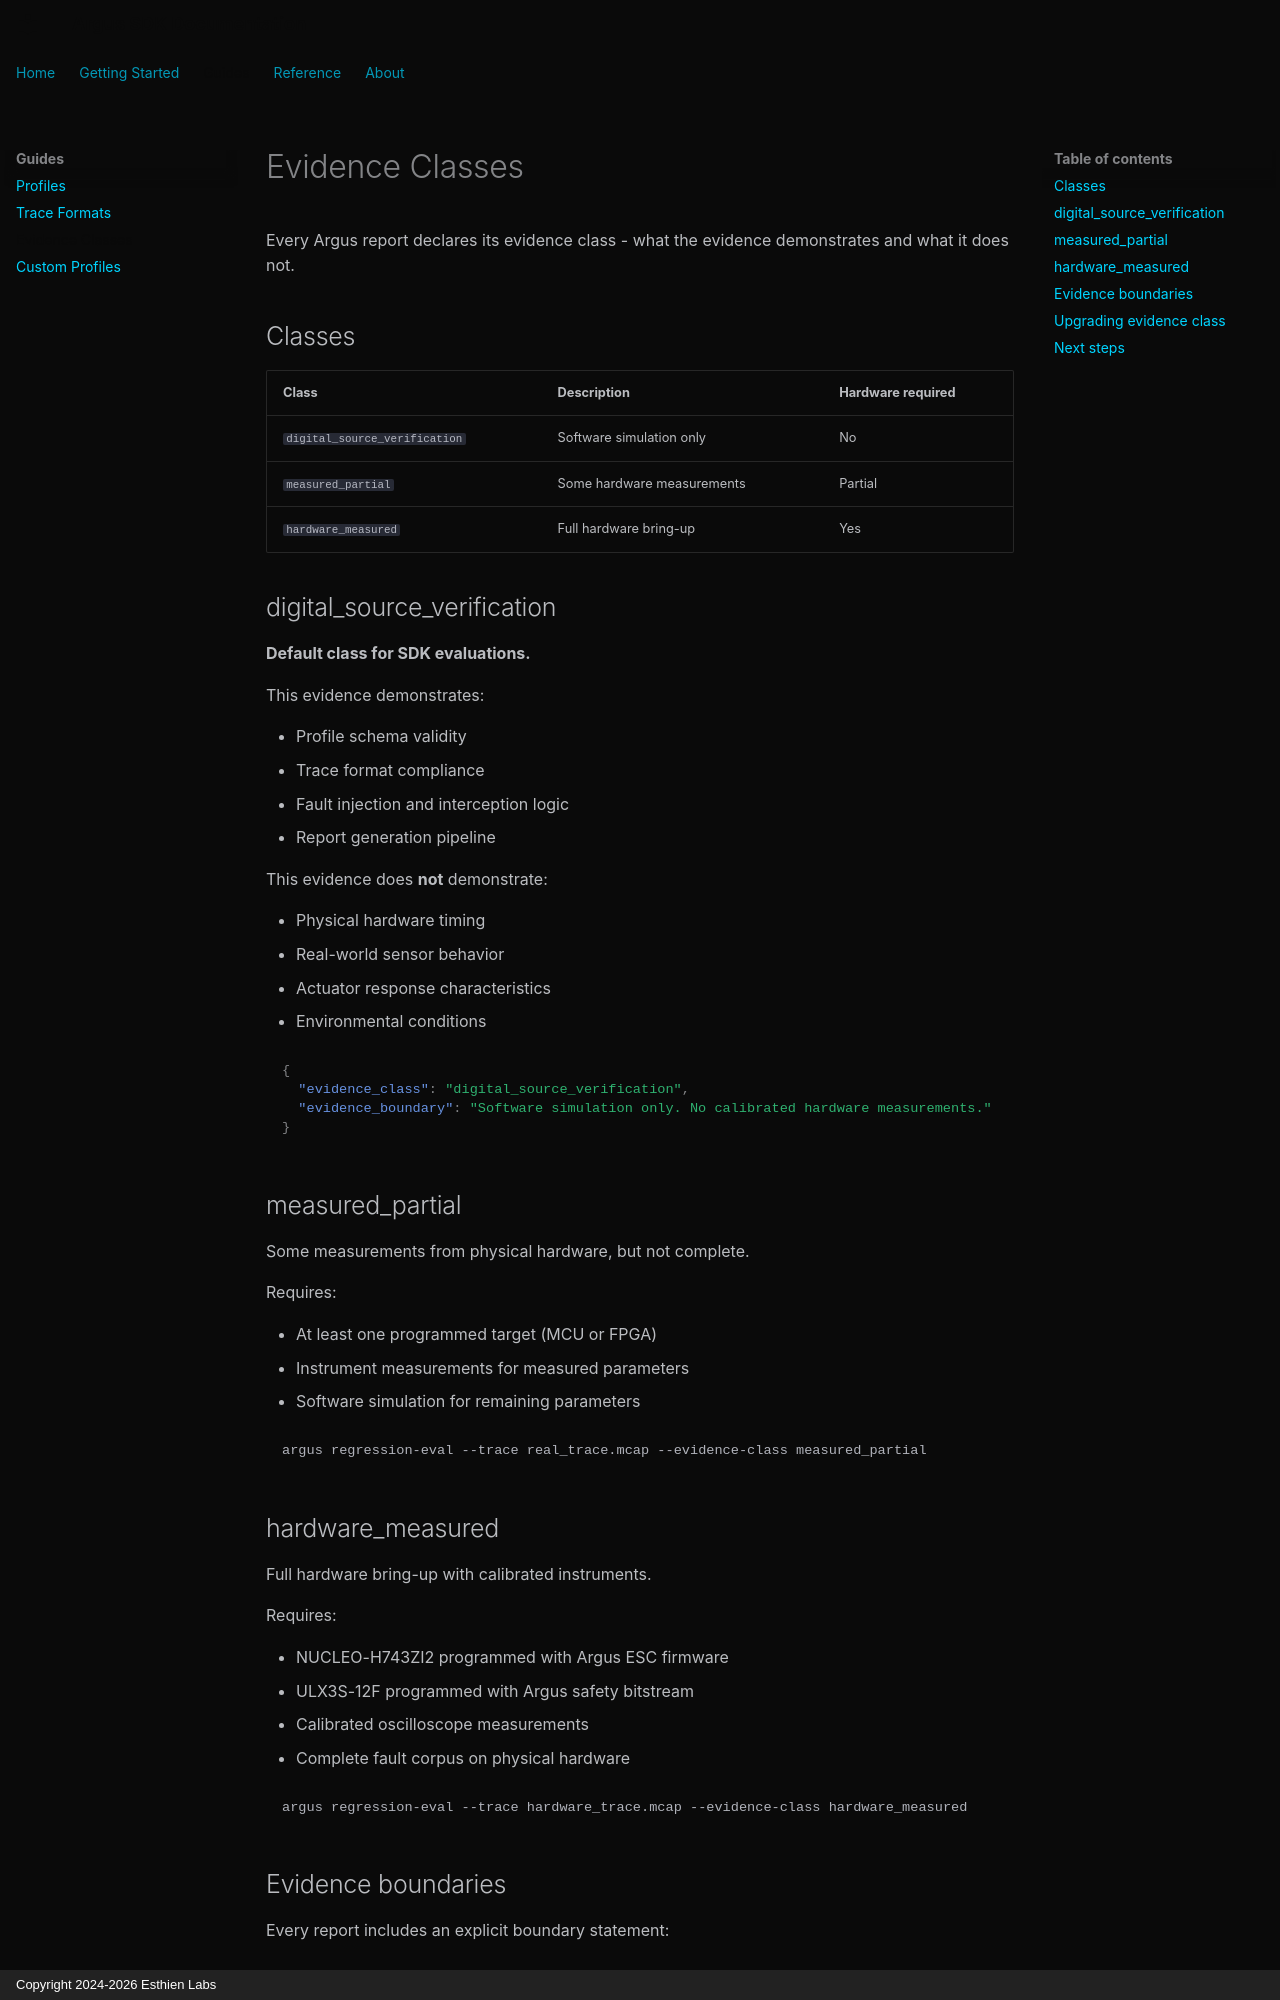

repository: Esthien-Labs/argus-docs · page: guides/evidence-classes/index.html · generator: mkdocs · copyright: Copyright 2024-2026 Esthien Labs

# Evidence Classes

Every Argus report declares its evidence class - what the evidence demonstrates and what it does not.

## Classes

| Class | Description | Hardware required |
|-------|-------------|-------------------|
| `digital_source_verification` | Software simulation only | No |
| `measured_partial` | Some hardware measurements | Partial |
| `hardware_measured` | Full hardware bring-up | Yes |

## digital_source_verification

**Default class for SDK evaluations.**

This evidence demonstrates:

- Profile schema validity
- Trace format compliance
- Fault injection and interception logic
- Report generation pipeline

This evidence does **not** demonstrate:

- Physical hardware timing
- Real-world sensor behavior
- Actuator response characteristics
- Environmental conditions

```json
{
  "evidence_class": "digital_source_verification",
  "evidence_boundary": "Software simulation only. No calibrated hardware measurements."
}
```

## measured_partial

Some measurements from physical hardware, but not complete.

Requires:

- At least one programmed target (MCU or FPGA)
- Instrument measurements for measured parameters
- Software simulation for remaining parameters

```bash
argus regression-eval --trace real_trace.mcap --evidence-class measured_partial
```

## hardware_measured

Full hardware bring-up with calibrated instruments.

Requires:

- NUCLEO-H743ZI2 programmed with Argus ESC firmware
- ULX3S-12F programmed with Argus safety bitstream
- Calibrated oscilloscope measurements
- Complete fault corpus on physical hardware

```bash
argus regression-eval --trace hardware_trace.mcap --evidence-class hardware_measured
```
